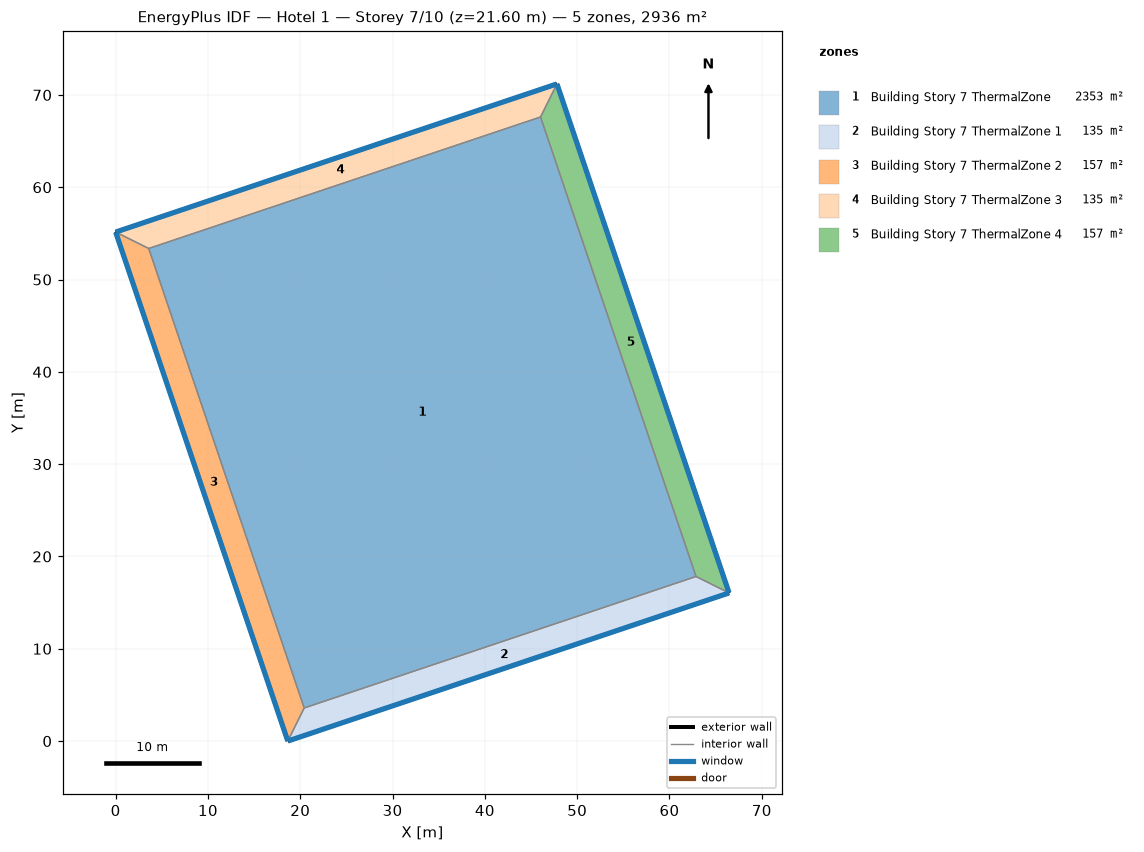
=== STOREY PLAN SPEC (per zone: floor XY polygon, exterior-wall plan segments, windows/doors) ===
zone 1: Building Story 7 ThermalZone  (2353.1 m²)
  floor: (62.87, 17.83) (20.43, 3.58) (3.58, 53.37) (46.03, 67.61)
  interior walls: 4
zone 2: Building Story 7 ThermalZone 1  (134.6 m²)
  floor: (66.46, 16.05) (18.65, 0.00) (20.43, 3.58) (62.87, 17.83)
  exterior wall: (18.65, 0.00) – (66.46, 16.05)  [50.4 m]
    window: (18.67, 0.01) – (66.43, 16.04)  [54.5 m²]
  interior walls: 3
zone 3: Building Story 7 ThermalZone 2  (156.6 m²)
  floor: (18.65, 0.00) (0.00, 55.14) (3.58, 53.37) (20.43, 3.58)
  exterior wall: (0.00, 55.14) – (18.65, 0.00)  [58.2 m]
    window: (0.01, 55.12) – (18.64, 0.02)  [62.9 m²]
  interior walls: 3
zone 4: Building Story 7 ThermalZone 3  (134.6 m²)
  floor: (0.00, 55.14) (47.81, 71.19) (46.03, 67.61) (3.58, 53.37)
  exterior wall: (47.81, 71.19) – (0.00, 55.14)  [50.4 m]
    window: (47.78, 71.19) – (0.02, 55.15)  [54.5 m²]
  interior walls: 3
zone 5: Building Story 7 ThermalZone 4  (156.6 m²)
  floor: (47.81, 71.19) (66.46, 16.05) (62.87, 17.83) (46.03, 67.61)
  exterior wall: (66.46, 16.05) – (47.81, 71.19)  [58.2 m]
    window: (66.45, 16.08) – (47.82, 71.17)  [62.9 m²]
  interior walls: 3

=== DERIVED (storey summary) ===
Building: Hotel 1
Storey: 7 of 10  (floor level z = 21.60 m)
Storey gross floor area: 2935.7 m²
Zones on this storey: 5
  - Building Story 7 ThermalZone: floor 2353.1 m²
  - Building Story 7 ThermalZone 1: floor 134.6 m²; exterior wall 50.4 m (181.6 m²); 1 window(s) 54.5 m²; WWR 30.0%
  - Building Story 7 ThermalZone 2: floor 156.6 m²; exterior wall 58.2 m (209.6 m²); 1 window(s) 62.9 m²; WWR 30.0%
  - Building Story 7 ThermalZone 3: floor 134.6 m²; exterior wall 50.4 m (181.6 m²); 1 window(s) 54.5 m²; WWR 30.0%
  - Building Story 7 ThermalZone 4: floor 156.6 m²; exterior wall 58.2 m (209.6 m²); 1 window(s) 62.9 m²; WWR 30.0%
Zone adjacency: (none detected)